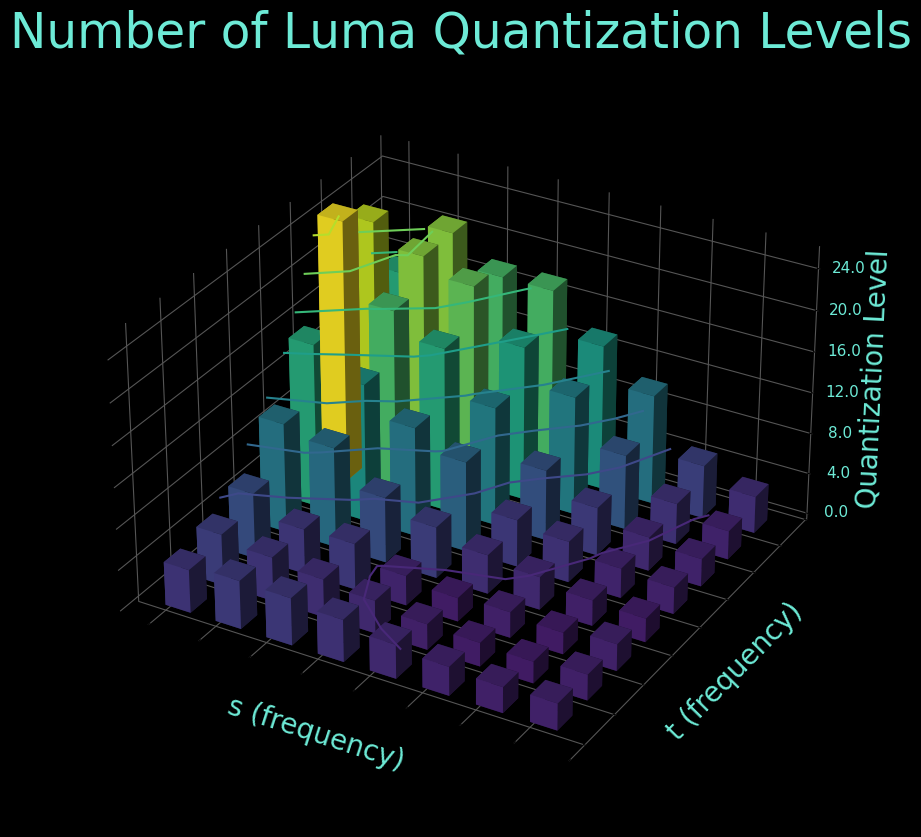

This figure's Python source: (Note: this script raises an exception after producing the figure.)
import numpy
from matplotlib import pyplot

def plot_quantization_surface(quant_levels, title, filename, fontname='General Sans'):
    
    x = numpy.arange(len(quant_levels[0]))
    y = numpy.arange(len(quant_levels))
    x, y = numpy.meshgrid(x, y)
    z = numpy.array(quant_levels)

    fig = pyplot.figure(figsize=(10.0, 10.0))
    ax = fig.add_subplot(111, projection='3d', proj_type='persp')
    ax.set_box_aspect([1, 1, 0.62])  # Adjust the aspect ratio for a stronger perspective effect
    label_size = 20

    # Check if the specified font exists, otherwise use a fallback
    available_fonts = ['Aptos', 'Roboto', 'Meno', 'Consolas', 'Liberation Sans']
    if fontname not in pyplot.rcParams['font.family']:
        for fallback_font in available_fonts:
            if fallback_font in pyplot.rcParams['font.family']:
                fontname = fallback_font
                break

    ax.set_title(title, color='#6dead6', fontsize=int(1.75*float(label_size)), fontname=fontname)
    ax.set_xlabel('s (frequency)', color='#6dead6', fontsize=label_size, fontname=fontname)
    ax.set_ylabel('t (frequency)', color='#6dead6', fontsize=label_size, fontname=fontname)
    ax.set_zlabel('Quantization Level', color='#6dead6', fontsize=label_size, fontname=fontname)
    # surface = ax.plot_surface(y, -x, z, cmap='viridis', edgecolor='k', linewidth=0.2, shade=True)

    # contour lines
    max_value = max(max(row) for row in quant_levels)
    z_interval = int(z.max() - z.min()) // len(quant_levels) * 2
    intervals = int(max_value) // z_interval

    _ = ax.contour3D(y, -x, z, levels=(2+intervals), cmap='viridis', linestyles="solid")

    # 3D bar chart
    for i in range(len(quant_levels)):
        for j in range(len(quant_levels[i])):
            ax.bar3d(y[i, j], -x[i, j], 0, 0.5, 0.5, z[i, j], shade=True, color=pyplot.cm.viridis(z[i, j] / z.max()))

    # z-grid labels
    ax.zaxis.set_major_locator(pyplot.MultipleLocator(z_interval))
    z_ticks = [i * z_interval for i in range(intervals + 1)]
    ax.set_zticks(z_ticks)
    ax.set_zticklabels([f"{tick:.1f}" for tick in z_ticks], fontsize=int(label_size / 1.75), color='#6dead6', fontname=fontname, verticalalignment='center_baseline')

    # gridline colors
    grid_color = '#555555'
    ax.xaxis._axinfo['grid'].update({'color': grid_color})
    ax.yaxis._axinfo['grid'].update({'color': grid_color})
    ax.zaxis._axinfo['grid'].update({'color': grid_color})

    # backdrop
    ax.xaxis.set_pane_color((0, 0, 0, 1))
    ax.yaxis.set_pane_color((0, 0, 0, 1))
    ax.zaxis.set_pane_color((0, 0, 0, 1))
    ax.grid(color='gray', linestyle='--', linewidth=0.5)

    # dark mode bg
    fig.patch.set_facecolor('black')
    ax.set_facecolor('black')

    pyplot.savefig(filename, format='webp', facecolor=fig.get_facecolor())
    pyplot.close()


# Quantization tables used in JPEG compression.

LUMINANCE_QUANT_TABLE = [
    [16, 11, 10, 16, 24, 40, 51, 61],
    [12, 12, 14, 19, 26, 58, 60, 55],
    [14, 13, 16, 24, 40, 57, 69, 56],
    [14, 17, 22, 29, 51, 87, 80, 62],
    [18, 22, 37, 56, 68, 109, 103, 77],
    [24, 35, 55, 64, 81, 104, 113, 92],
    [49, 64, 78, 87, 103, 121, 120, 101],
    [72, 92, 95, 98, 112, 100, 103, 99],
]

CHROMINANCE_QUANT_TABLE = [
    [17, 18, 24, 47, 99, 99, 99, 99],
    [18, 21, 26, 66, 99, 99, 99, 99],
    [24, 26, 56, 99, 99, 99, 99, 99],
    [47, 66, 99, 99, 99, 99, 99, 99],
    [99, 99, 99, 99, 99, 99, 99, 99],
    [99, 99, 99, 99, 99, 99, 99, 99],
    [99, 99, 99, 99, 99, 99, 99, 99],
    [99, 99, 99, 99, 99, 99, 99, 99],
]


if __name__ == "__main__":
    print("Luminance Quantization Table:")
    for row in LUMINANCE_QUANT_TABLE:
        print(row)

    print("\nChrominance Quantization Table:")
    for row in CHROMINANCE_QUANT_TABLE:
        print(row)

    def quantization_levels(quant_table):
        return [[round(256.0 / value, 1) if value != 0 else 0 for value in row] for row in quant_table]

    luminance_levels = quantization_levels(LUMINANCE_QUANT_TABLE)
    chrominance_levels = quantization_levels(CHROMINANCE_QUANT_TABLE)

    print("\nLuminance Quantization Levels:")
    for row in luminance_levels:
        print(" ".join(f"{value:5.1f}" for value in row))

    print("\nChrominance Quantization Levels:")
    for row in chrominance_levels:
        print(" ".join(f"{value:5.1f}" for value in row))

    plot_quantization_surface(luminance_levels, "Number of Luma Quantization Levels", "./2025/Apr.01/luma.webp")
    plot_quantization_surface(chrominance_levels, "Number of Chroma Quantization Levels", "./2025/Apr.01/chroma.webp")
